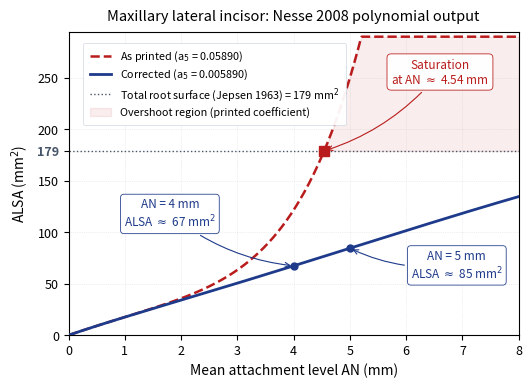

Write Python code to recreate this figure.
"""Figuur 1 voor de erratum-letter (J Clin Periodontol).

Toont de polynoom-uitkomst voor de bovenste laterale incisief
als functie van AN, voor zowel de printed (typo) als de
corrected coëfficiënt, met de Jepsen-totaal als horizontale referentie.

Uitvoer: docs/nesse-erratum/nesse-erratum-fig1.{pdf,png} (1-kolom A4-ready).
Gebruikt enkel numpy + matplotlib.

Layout-keuzes:
- Wijder canvas (5.4 × 4.0 inch) zodat labels ademruimte hebben.
- Legenda linksboven, compact, in een eigen box.
- Annotaties strikt buiten de curves geplaatst en met arrow-callouts
  zodat overlap met de legenda of de gestreepte-rode curve uitgesloten is.
- Linewidth en kleur-saturatie iets verhoogd voor zwart-wit-print-leesbaarheid.
"""
import math
import numpy as np
import matplotlib.pyplot as plt

# Coëfficiënten max #2 (laterale incisief boven)
TYPO = (18.7571, -1.6471, 0.5258, -0.07900, 0.05890, -0.0001855)
CORR = (18.7571, -1.6471, 0.5258, -0.07900, 0.005890, -0.0001855)
TOTAL = 179.0          # Jepsen 1963 (Acta Odontol Scand 21:35)

COL_TYPO = '#b91c1c'   # rood
COL_CORR = '#1e3a8a'   # diep blauw
COL_TOTAL = '#475569'  # neutraal grijs

def poly(coef, x):
    return sum(c * x ** (i + 1) for i, c in enumerate(coef))

x = np.linspace(0, 8, 600)
y_typo = np.array([poly(TYPO, xi) for xi in x])
y_corr = np.array([poly(CORR, xi) for xi in x])

Y_MAX = 295
y_typo_plot = np.minimum(y_typo, Y_MAX - 5)

fig, ax = plt.subplots(figsize=(5.4, 4.0), dpi=150)

ax.plot(x, y_typo_plot, ls='--', lw=1.8, color=COL_TYPO,
        label="As printed (a$_5$ = 0.05890)", zorder=3)
ax.plot(x, y_corr, ls='-', lw=2.0, color=COL_CORR,
        label="Corrected (a$_5$ = 0.005890)", zorder=4)

ax.axhline(TOTAL, color=COL_TOTAL, lw=1.0, ls=':',
           label=f"Total root surface (Jepsen 1963) = {TOTAL:.0f} mm$^2$",
           zorder=2)

ax.fill_between(x, TOTAL, y_typo_plot, where=(y_typo_plot > TOTAL),
                color=COL_TYPO, alpha=0.08, zorder=1,
                label="Overshoot region (printed coefficient)")

SAT_X = 4.54
ax.plot(SAT_X, TOTAL, marker='s', ms=7, mfc=COL_TYPO, mec=COL_TYPO, zorder=5)
ax.annotate(
    f"Saturation\nat AN $\\approx$ {SAT_X} mm",
    xy=(SAT_X, TOTAL),
    xytext=(6.6, 245),
    fontsize=8.5, color=COL_TYPO,
    ha='center',
    bbox=dict(boxstyle='round,pad=0.35', fc='white',
              ec=COL_TYPO, lw=0.6, alpha=0.95),
    arrowprops=dict(arrowstyle='->', color=COL_TYPO, lw=0.8,
                    connectionstyle='arc3,rad=-0.15')
)

for an in (4, 5):
    val = poly(CORR, an)
    ax.plot(an, val, marker='o', ms=5, mfc=COL_CORR, mec=COL_CORR, zorder=5)

ax.annotate(
    "AN = 4 mm\nALSA $\\approx$ 67 mm$^2$",
    xy=(4, poly(CORR, 4)),
    xytext=(1.8, 105),
    fontsize=8.5, color=COL_CORR,
    ha='center',
    bbox=dict(boxstyle='round,pad=0.30', fc='white',
              ec=COL_CORR, lw=0.6, alpha=0.95),
    arrowprops=dict(arrowstyle='->', color=COL_CORR, lw=0.8,
                    connectionstyle='arc3,rad=0.15')
)

ax.annotate(
    "AN = 5 mm\nALSA $\\approx$ 85 mm$^2$",
    xy=(5, poly(CORR, 5)),
    xytext=(6.9, 55),
    fontsize=8.5, color=COL_CORR,
    ha='center',
    bbox=dict(boxstyle='round,pad=0.30', fc='white',
              ec=COL_CORR, lw=0.6, alpha=0.95),
    arrowprops=dict(arrowstyle='->', color=COL_CORR, lw=0.8,
                    connectionstyle='arc3,rad=-0.15')
)

ax.set_xlabel("Mean attachment level AN (mm)", fontsize=10)
ax.set_ylabel("ALSA (mm$^2$)", fontsize=10)
ax.set_xlim(0, 8)
ax.set_ylim(0, Y_MAX)
ax.set_xticks([0, 1, 2, 3, 4, 5, 6, 7, 8])
ax.set_yticks([0, 50, 100, 150, 179, 200, 250])
ax.tick_params(axis='both', labelsize=9)
ax.grid(True, ls=':', lw=0.5, alpha=0.4)

for lbl in ax.get_yticklabels():
    if lbl.get_text() == '179':
        lbl.set_color(COL_TOTAL)
        lbl.set_fontweight('bold')

ax.set_title("Maxillary lateral incisor: Nesse 2008 polynomial output",
             fontsize=10.5, pad=8)

legend = ax.legend(
    loc='upper left', bbox_to_anchor=(0.02, 0.98),
    fontsize=7.8, frameon=True, framealpha=0.95,
    edgecolor='#cbd5e1', borderpad=0.6, labelspacing=0.35
)
legend.get_frame().set_linewidth(0.5)

plt.tight_layout()
plt.savefig("nesse-erratum-fig1.pdf", bbox_inches='tight')
plt.savefig("nesse-erratum-fig1.png", bbox_inches='tight', dpi=300)
print("✓ Figuur opgeslagen: nesse-erratum-fig1.{pdf,png}")
